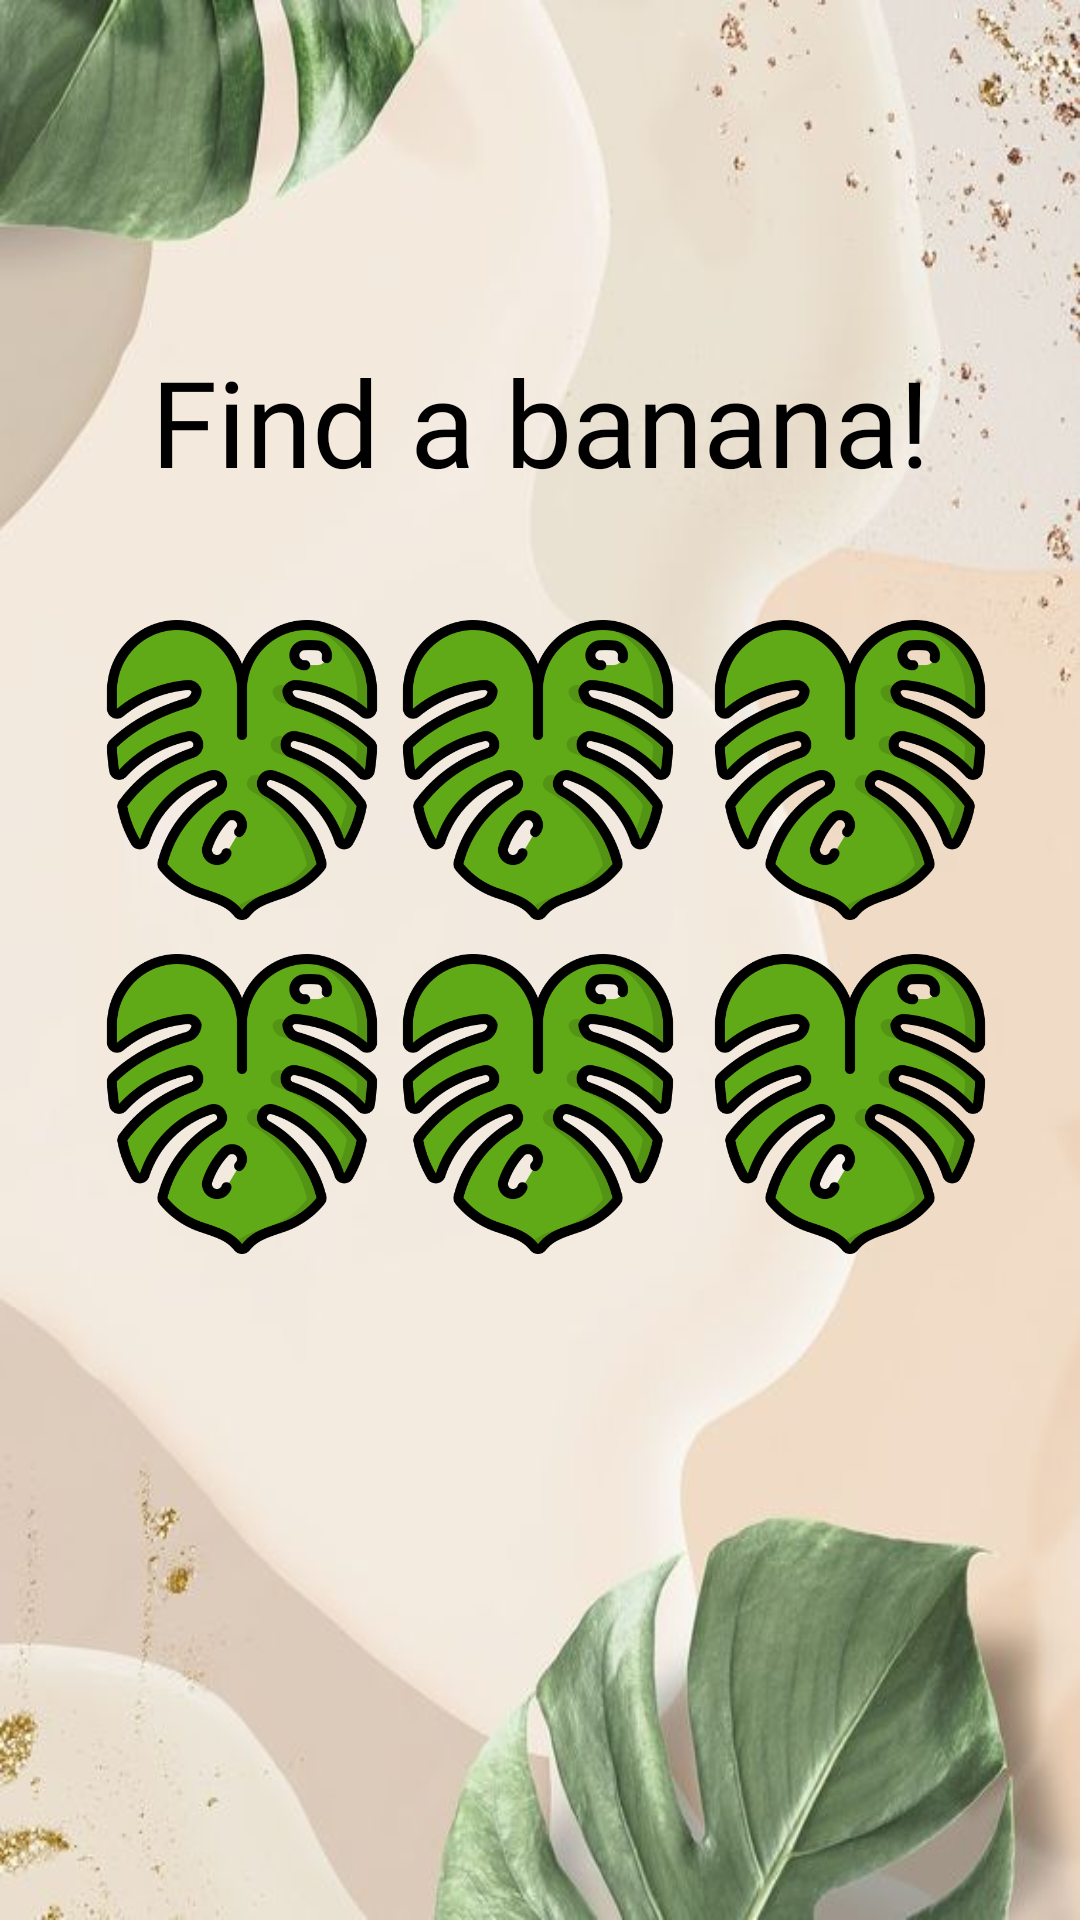

Produce the Android XML layout that renders to this screen, including the resource entries it uses.
<!-- AndroidManifest.xml: application theme Theme.PalmLodge -->
<!-- res/layout/activity_plgplay.xml -->
<?xml version="1.0" encoding="utf-8"?>
<androidx.constraintlayout.widget.ConstraintLayout xmlns:android="http://schemas.android.com/apk/res/android"
    xmlns:app="http://schemas.android.com/apk/res-auto"
    xmlns:tools="http://schemas.android.com/tools"
    android:layout_width="match_parent"
    android:layout_height="match_parent"
    android:background="@drawable/plbackg"
    tools:context=".PLGPlay">

    <TextView
        android:id="@+id/bananaTxt"
        android:layout_width="match_parent"
        android:layout_height="wrap_content"
        android:layout_marginStart="20dp"
        android:layout_marginEnd="20dp"
        android:fontFamily="@font/nautiluspompilius"
        android:text="Find a banana!"
        android:textAlignment="center"
        android:textColor="@color/black"
        android:textSize="40sp"
        app:layout_constraintBottom_toBottomOf="parent"
        app:layout_constraintEnd_toEndOf="parent"
        app:layout_constraintHorizontal_bias="0.0"
        app:layout_constraintStart_toStartOf="parent"
        app:layout_constraintTop_toTopOf="parent"
        app:layout_constraintVertical_bias="0.194" />

    <ImageView
        android:id="@+id/leaf1"
        android:layout_width="100dp"
        android:layout_height="100dp"
        android:src="@drawable/leaf"
        app:layout_constraintBottom_toBottomOf="parent"
        app:layout_constraintEnd_toEndOf="parent"
        app:layout_constraintHorizontal_bias="0.118"
        app:layout_constraintStart_toStartOf="parent"
        app:layout_constraintTop_toTopOf="parent"
        app:layout_constraintVertical_bias="0.383" />

    <ImageView
        android:id="@+id/leaf2"
        android:layout_width="100dp"
        android:layout_height="100dp"
        android:src="@drawable/leaf"
        app:layout_constraintBottom_toBottomOf="parent"
        app:layout_constraintEnd_toEndOf="parent"
        app:layout_constraintHorizontal_bias="0.498"
        app:layout_constraintStart_toStartOf="parent"
        app:layout_constraintTop_toTopOf="parent"
        app:layout_constraintVertical_bias="0.383" />

    <ImageView
        android:id="@+id/leaf3"
        android:layout_width="100dp"
        android:layout_height="100dp"
        android:src="@drawable/leaf"
        app:layout_constraintBottom_toBottomOf="parent"
        app:layout_constraintEnd_toEndOf="parent"
        app:layout_constraintHorizontal_bias="0.897"
        app:layout_constraintStart_toStartOf="parent"
        app:layout_constraintTop_toTopOf="parent"
        app:layout_constraintVertical_bias="0.383" />

    <ImageView
        android:id="@+id/leaf4"
        android:layout_width="100dp"
        android:layout_height="100dp"
        android:src="@drawable/leaf"
        app:layout_constraintBottom_toBottomOf="parent"
        app:layout_constraintEnd_toEndOf="parent"
        app:layout_constraintHorizontal_bias="0.897"
        app:layout_constraintStart_toStartOf="parent"
        app:layout_constraintTop_toTopOf="parent"
        app:layout_constraintVertical_bias="0.589" />

    <ImageView
        android:id="@+id/leaf5"
        android:layout_width="100dp"
        android:layout_height="100dp"
        android:src="@drawable/leaf"
        app:layout_constraintBottom_toBottomOf="parent"
        app:layout_constraintEnd_toEndOf="parent"
        app:layout_constraintHorizontal_bias="0.118"
        app:layout_constraintStart_toStartOf="parent"
        app:layout_constraintTop_toTopOf="parent"
        app:layout_constraintVertical_bias="0.589" />

    <ImageView
        android:id="@+id/leaf6"
        android:layout_width="100dp"
        android:layout_height="100dp"
        android:src="@drawable/leaf"
        app:layout_constraintBottom_toBottomOf="parent"
        app:layout_constraintEnd_toEndOf="parent"
        app:layout_constraintHorizontal_bias="0.498"
        app:layout_constraintStart_toStartOf="parent"
        app:layout_constraintTop_toTopOf="parent"
        app:layout_constraintVertical_bias="0.589" />

    <Button
        android:id="@+id/finishButton"
        android:layout_width="wrap_content"
        android:layout_height="wrap_content"
        android:backgroundTint="@color/green"
        android:fontFamily="@font/eirikraude"
        android:text="Next"
        android:textColor="@color/white"
        android:textSize="30sp"
        android:visibility="invisible"
        app:layout_constraintBottom_toBottomOf="parent"
        app:layout_constraintEnd_toEndOf="parent"
        app:layout_constraintStart_toStartOf="parent"
        app:layout_constraintTop_toTopOf="parent"
        app:layout_constraintVertical_bias="0.775" />

</androidx.constraintlayout.widget.ConstraintLayout>
<!-- resources referenced by this layout -->
<resources>
  <color name="black">#FF000000</color>
  <color name="green">#467525</color>
  <color name="white">#FFFFFFFF</color>
  <!-- drawable leaf: png bitmap (drawable-v24, 50584 bytes) -->
  <!-- drawable plbackg: jpeg bitmap (drawable-v24, 30721 bytes) -->
  <style name="Theme.PalmLodge" parent="Theme.MaterialComponents.DayNight.NoActionBar">
          
          <item name="colorPrimary">@color/purple_500</item>
          <item name="colorPrimaryVariant">@color/purple_700</item>
          <item name="colorOnPrimary">@color/white</item>
          
          <item name="colorSecondary">@color/teal_200</item>
          <item name="colorSecondaryVariant">@color/teal_700</item>
          <item name="colorOnSecondary">@color/black</item>
          
          <item name="android:statusBarColor" tools:targetApi="l">@color/black</item>
          
      </style>
  <color name="purple_500">#FF6200EE</color>
  <color name="purple_700">#FF3700B3</color>
  <color name="teal_200">#FF03DAC5</color>
  <color name="teal_700">#FF018786</color>
</resources>
